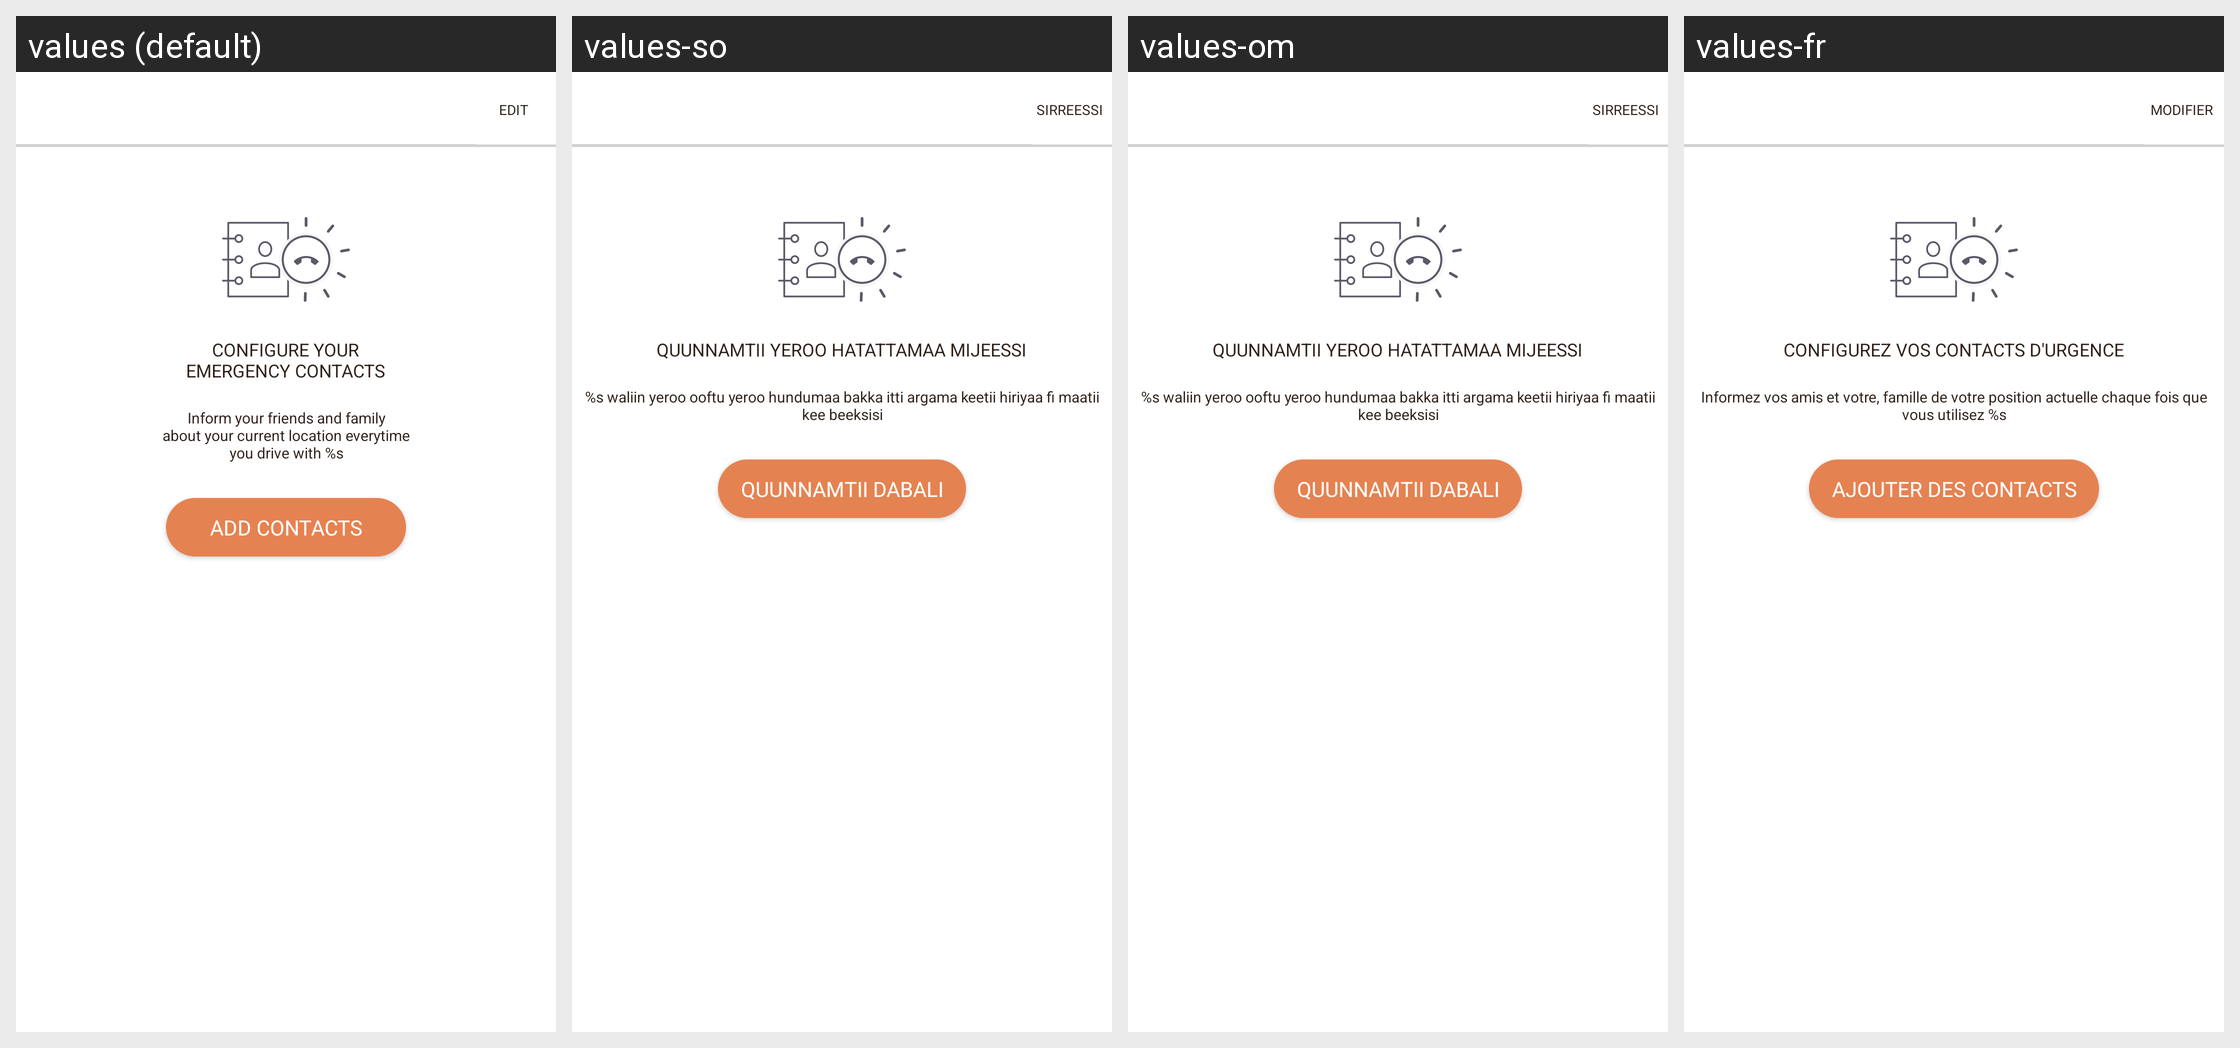

Locale-by-locale string values for the Android screen shown in this grid:
Android screen res/layout/fragment_emergency_contacts.xml rendered under 4 locales, left to right: values (default), values-so, values-om, values-fr. Device: Nexus 5 (rendered at 1080×1920; each locale shown at half size, 540×960, under a caption strip naming it); theme AppTheme.
Other locales in the repository, not shown: values-am, values-ar, values-as, values-es, values-gu, values-hi, values-kn, values-ml, values-or, values-ta, values-te, values-ti.
Strings drawn on this screen, with the default value and each locale's value (text and hints the layout hard-codes, and strings that could not be matched under every locale, appear in the picture but are not listed):

edit
  values: Edit
  values-so: Sirreessi
  values-om: Sirreessi
  values-fr: Modifier

configure_your_emergency_contacts
  values: Configure your
      emergency contacts
  values-so: Quunnamtii yeroo hatattamaa mijeessi
  values-om: Quunnamtii yeroo hatattamaa mijeessi
  values-fr: Configurez vos contacts d'urgence

inform_your_friends
  values: Inform your friends and family
      about your current location everytime
      you drive with %s
  values-so: %s waliin yeroo ooftu yeroo hundumaa bakka itti argama keetii hiriyaa fi maatii kee beeksisi
  values-om: %s waliin yeroo ooftu yeroo hundumaa bakka itti argama keetii hiriyaa fi maatii kee beeksisi
  values-fr: Informez vos amis et votre, famille de votre position actuelle chaque fois que vous utilisez %s

add_contacts
  values: Add Contacts
  values-so: Quunnamtii dabali
  values-om: Quunnamtii dabali
  values-fr: Ajouter des contacts
